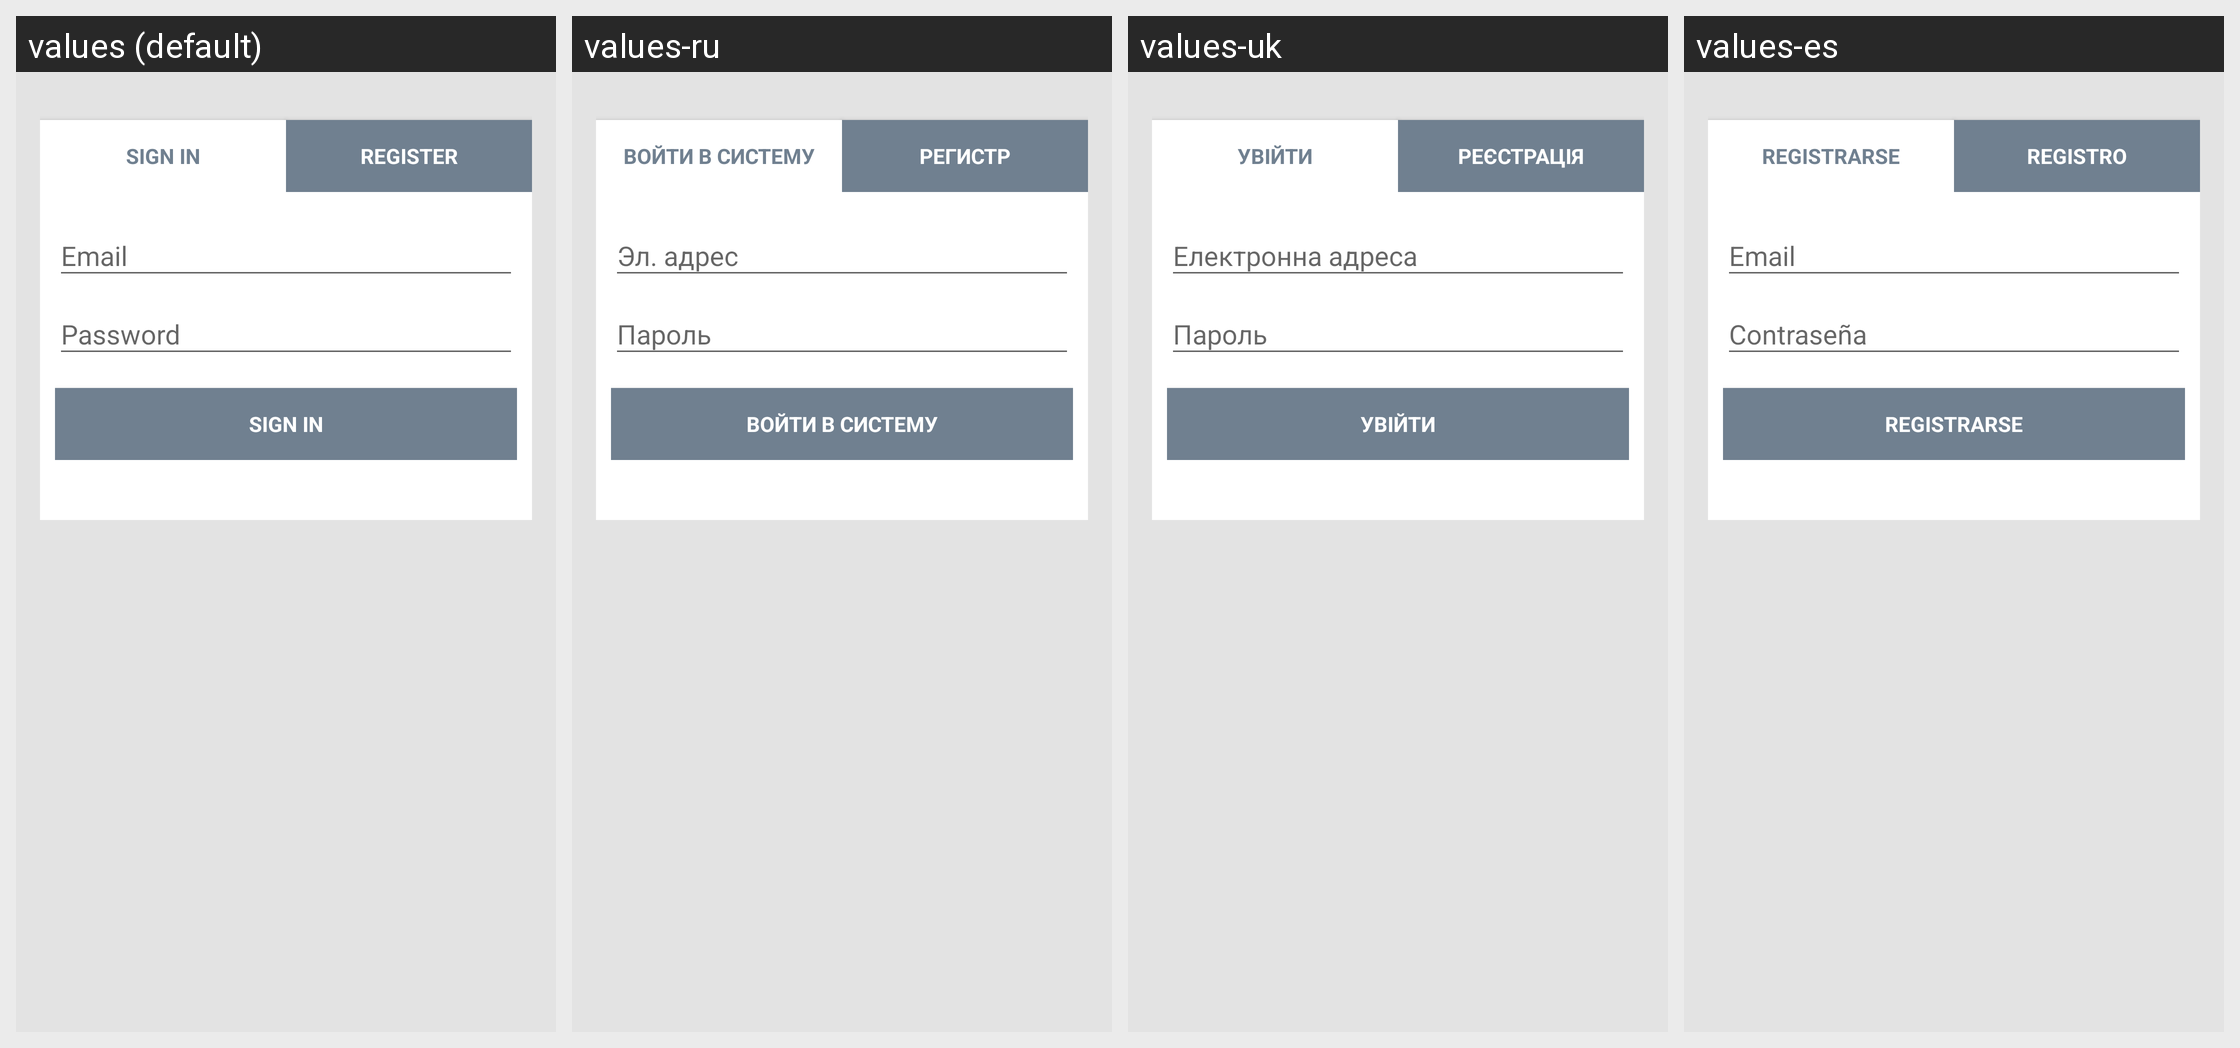

For this localized Android screen grid, give each drawn string resource with its value in every locale shown.
Android screen res/layout/activity_login.xml rendered under 4 locales, left to right: values (default), values-ru, values-uk, values-es. Device: Nexus 5 (rendered at 1080×1920; each locale shown at half size, 540×960, under a caption strip naming it); theme AppTheme.NoActionBar.
Other locales in the repository, not shown: values-tr.
Strings drawn on this screen, with the default value and each locale's value (text and hints the layout hard-codes appear in the picture but are not listed):

action_sign_in
  values: Sign in
  values-ru: Войти в систему
  values-uk: Увійти
  values-es: Registrarse

action_register
  values: Register
  values-ru: Регистр
  values-uk: Реєстрація
  values-es: Registro

radio_male
  values: Male
  values-ru: Мужчина
  values-uk: Чоловік
  values-es: Hombre

radio_female
  values: Female
  values-ru: Женщина
  values-uk: Жінка
  values-es: Mujer
